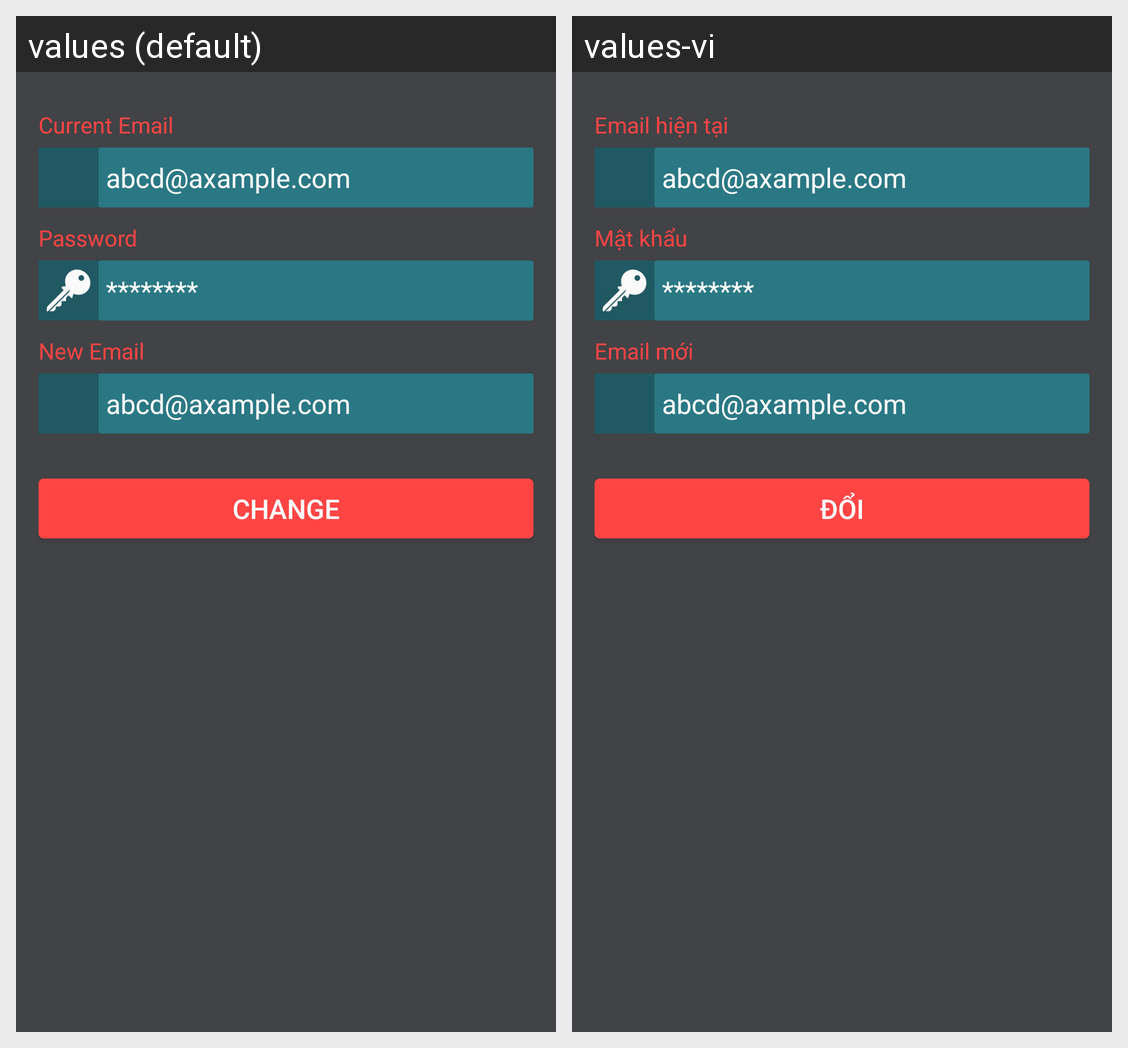

For this localized Android screen grid, give each drawn string resource with its value in every locale shown.
Android screen res/layout/dialog_change_email.xml rendered under 2 locales, left to right: values (default), values-vi. Device: Nexus 5 (rendered at 1080×1920; each locale shown at half size, 540×960, under a caption strip naming it); theme EQuizTheme.
Strings drawn on this screen, with the default value and each locale's value (text and hints the layout hard-codes, and strings that could not be matched under every locale, appear in the picture but are not listed):

text_current_email
  values: Current Email
  values-vi: Email hiện tại

text_password
  values: Password
  values-vi: Mật khẩu

text_new_email
  values: New Email
  values-vi: Email mới

text_change
  values: Change
  values-vi: Đổi
